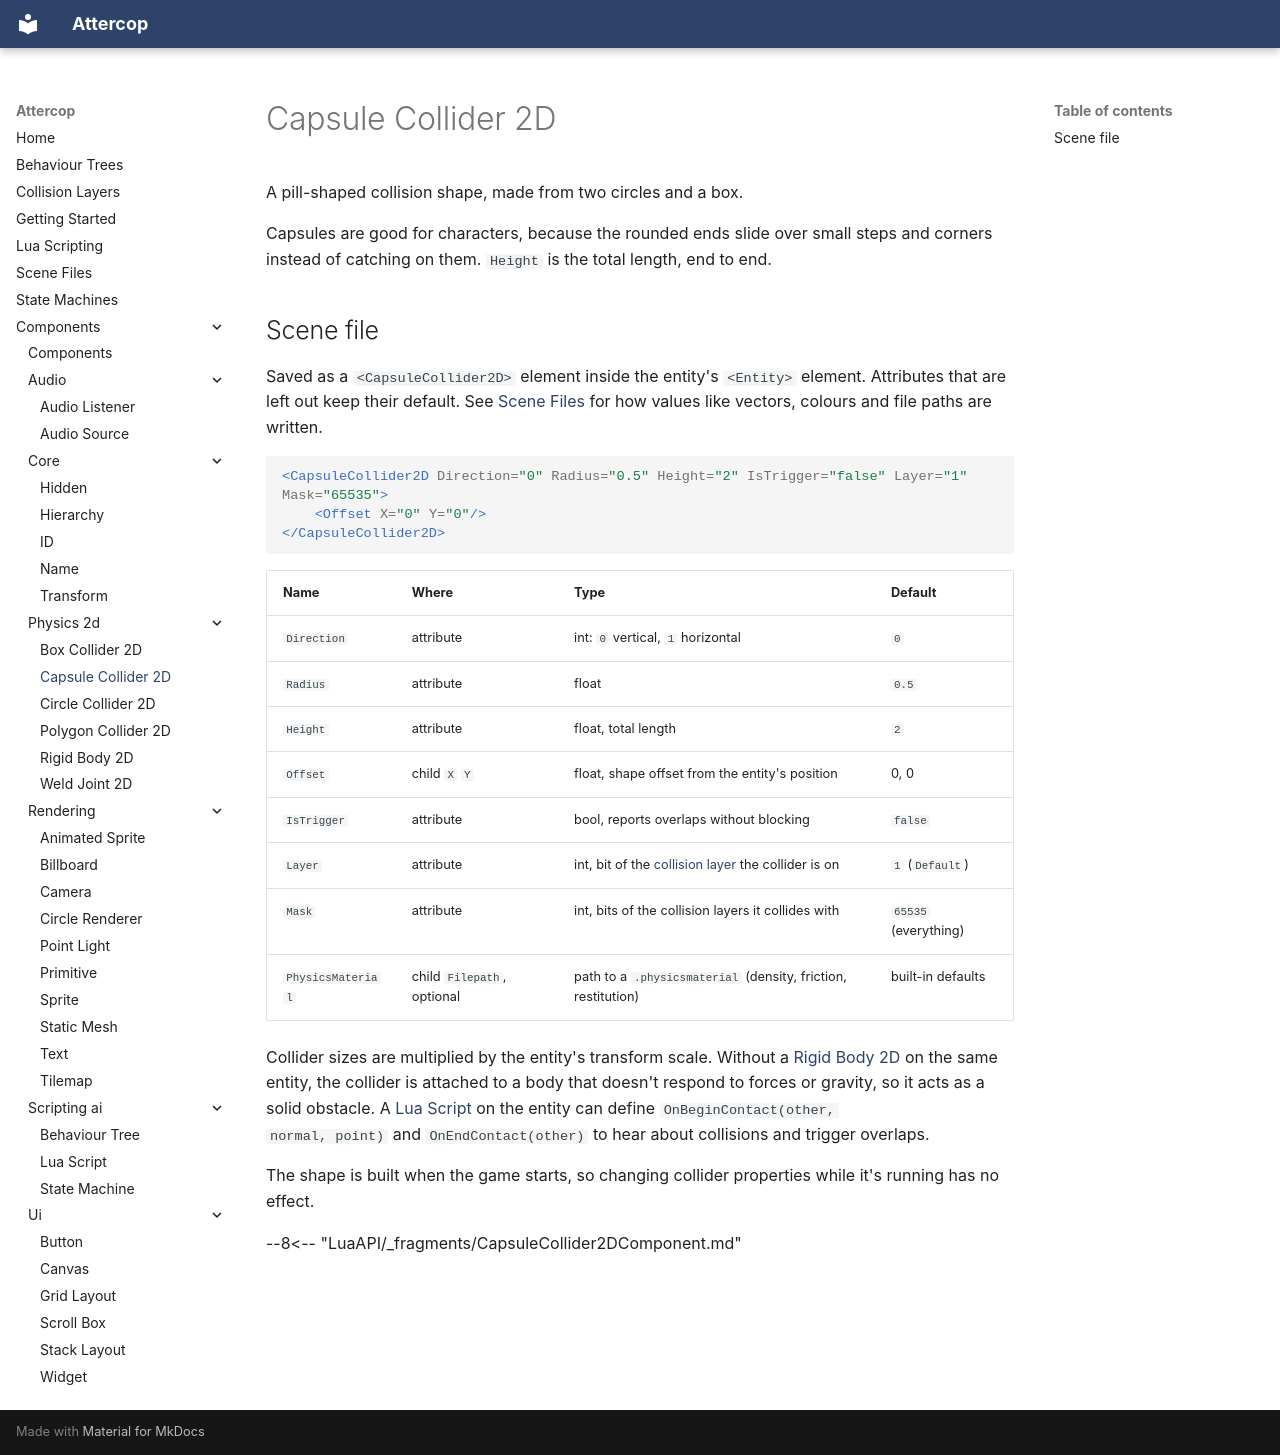

repository: ThomasJowett/Cross-Platform-Game-Engine · page: Components/physics-2d/CapsuleCollider2DComponent/index.html · generator: mkdocs

# Capsule Collider 2D

A pill-shaped collision shape, made from two circles and a box.

Capsules are good for characters, because the rounded ends slide over small steps and corners
instead of catching on them. `Height` is the total length, end to end.

## Scene file

Saved as a `<CapsuleCollider2D>` element inside the entity's `<Entity>` element. Attributes that are left out keep their default. See [Scene Files](../../scene-files.md) for how values like vectors, colours and file paths are written.

```xml
<CapsuleCollider2D Direction="0" Radius="0.5" Height="2" IsTrigger="false" Layer="1" Mask="65535">
    <Offset X="0" Y="0"/>
</CapsuleCollider2D>
```

| Name | Where | Type | Default |
| --- | --- | --- | --- |
| `Direction` | attribute | int: `0` vertical, `1` horizontal | `0` |
| `Radius` | attribute | float | `0.5` |
| `Height` | attribute | float, total length | `2` |
| `Offset` | child `X` `Y` | float, shape offset from the entity's position | 0, 0 |
| `IsTrigger` | attribute | bool, reports overlaps without blocking | `false` |
| `Layer` | attribute | int, bit of the [collision layer](../../collision-layers.md) the collider is on | `1` (`Default`) |
| `Mask` | attribute | int, bits of the collision layers it collides with | `65535` (everything) |
| `PhysicsMaterial` | child `Filepath`, optional | path to a `.physicsmaterial` (density, friction, restitution) | built-in defaults |

Collider sizes are multiplied by the entity's transform scale. Without a
[Rigid Body 2D](RigidBody2DComponent.md) on the same entity, the collider is attached to a body
that doesn't respond to forces or gravity, so it acts as a solid obstacle. A
[Lua Script](../scripting-ai/LuaScriptComponent.md) on the entity can define `OnBeginContact(other,
normal, point)` and `OnEndContact(other)` to hear about collisions and trigger overlaps.

The shape is built when the game starts, so changing collider properties while it's running
has no effect.

--8<-- "LuaAPI/_fragments/CapsuleCollider2DComponent.md"
